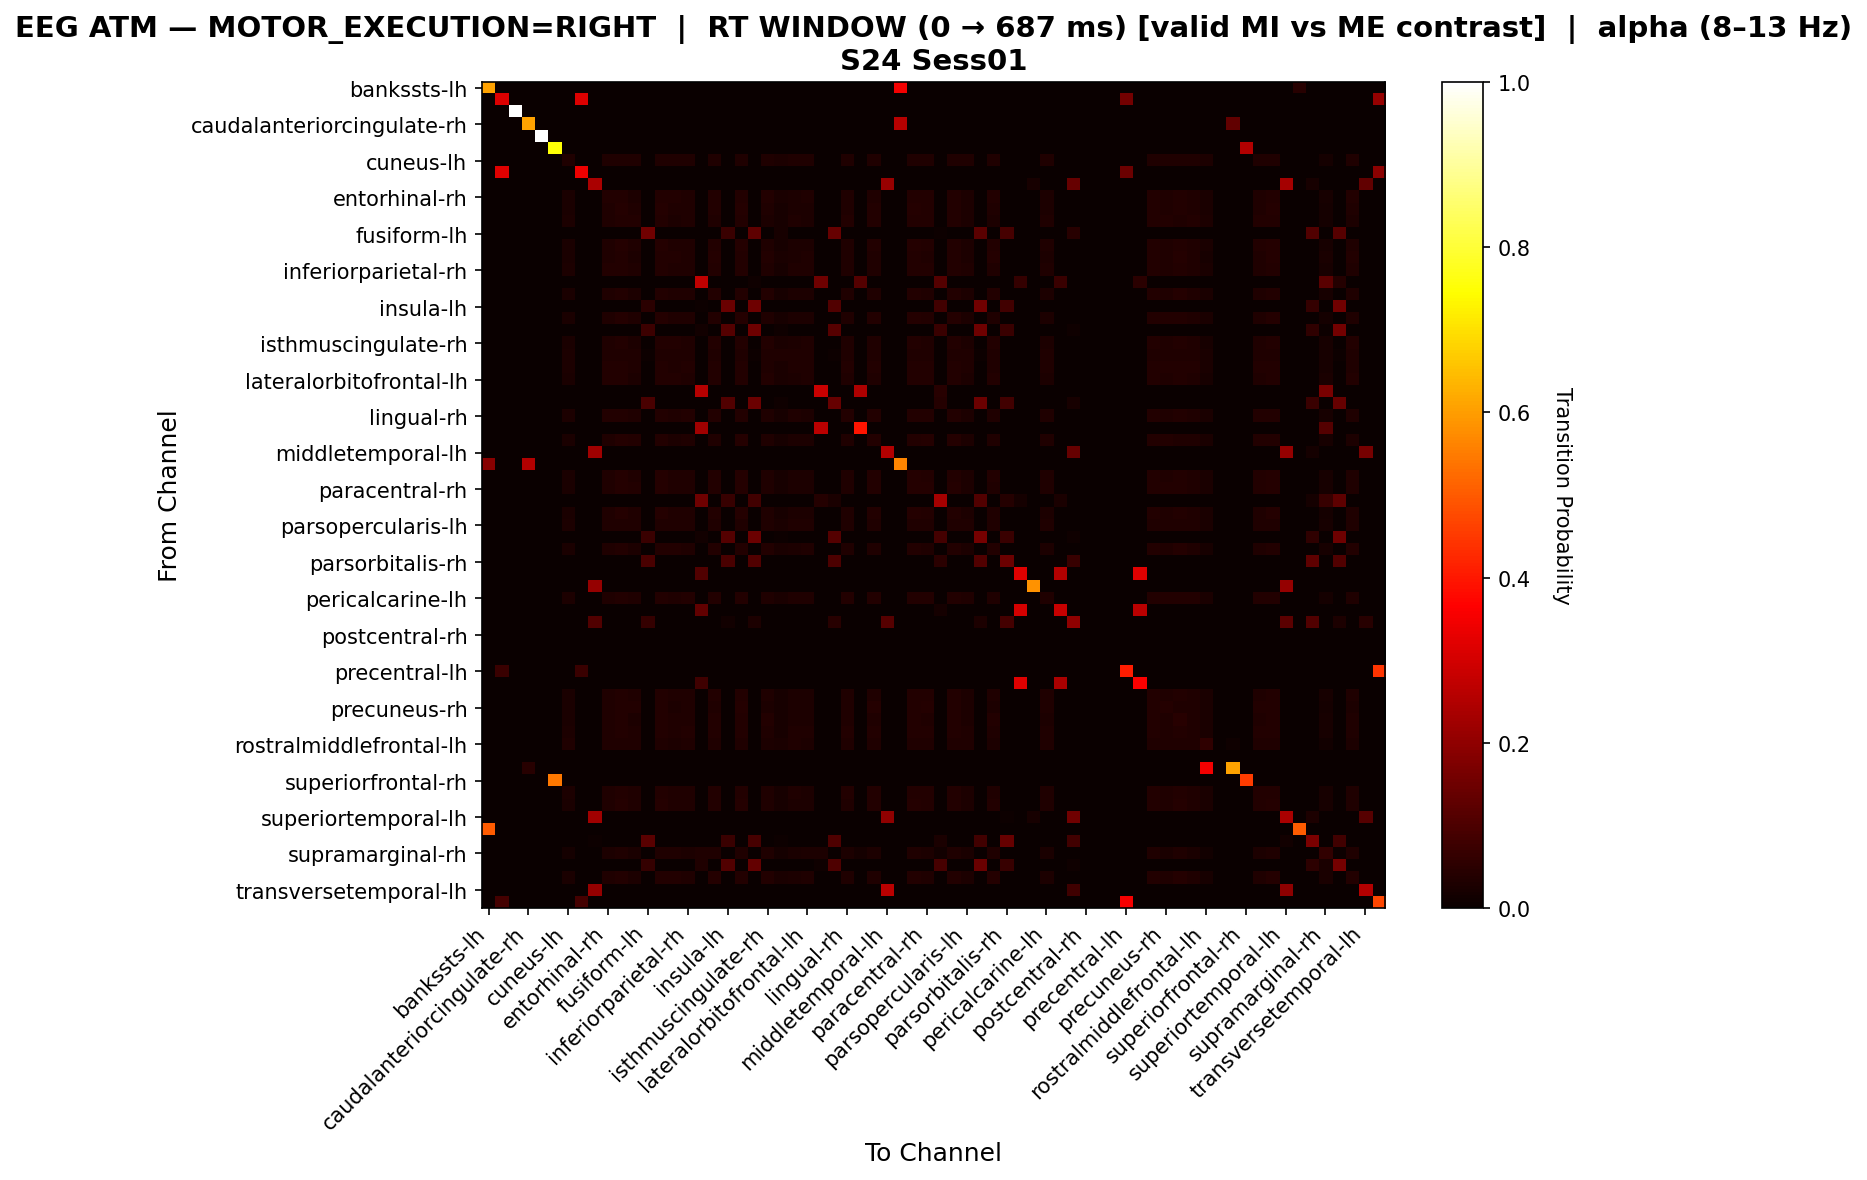

Values plotted in this chart, from the file beside it:
, bankssts-lh, bankssts-rh, caudalanteriorcingulate-lh, caudalanteriorcingulate-rh, caudalmiddlefrontal-lh, caudalmiddlefrontal-rh, cuneus-lh, cuneus-rh, entorhinal-lh, entorhinal-rh, frontalpole-lh, frontalpole-rh, fusiform-lh, fusiform-rh, inferiorparietal-lh, inferiorparietal-rh, inferiortemporal-lh, inferiortemporal-rh, insula-lh, insula-rh, isthmuscingulate-lh, isthmuscingulate-rh, lateraloccipital-lh
bankssts-lh, 0.6087, 0.0, 0.0, 0.0, 0.0, 0.0, 0.0, 0.0, 0.0, 0.0, 0.0, 0.0, 0.0, 0.0, 0.0, 0.0, 0.0, 0.0, 0.0, 0.0, 0.0, 0.0, 0.0
bankssts-rh, 0.0, 0.3158, 0.0, 0.0, 0.0, 0.0, 0.0, 0.3158, 0.0, 0.0, 0.0, 0.0, 0.0, 0.0, 0.0, 0.0, 0.0, 0.0, 0.0, 0.0, 0.0, 0.0, 0.0
caudalanteriorcingulate-lh, 0.0, 0.0, 1.0, 0.0, 0.0, 0.0, 0.0, 0.0, 0.0, 0.0, 0.0, 0.0, 0.0, 0.0, 0.0, 0.0, 0.0, 0.0, 0.0, 0.0, 0.0, 0.0, 0.0
caudalanteriorcingulate-rh, 0.0, 0.0, 0.0, 0.6087, 0.0, 0.0, 0.0, 0.0, 0.0, 0.0, 0.0, 0.0, 0.0, 0.0, 0.0, 0.0, 0.0, 0.0, 0.0, 0.0, 0.0, 0.0, 0.0
caudalmiddlefrontal-lh, 0.0, 0.0, 0.0, 0.0, 1.0, 0.0, 0.0, 0.0, 0.0, 0.0, 0.0, 0.0, 0.0, 0.0, 0.0, 0.0, 0.0, 0.0, 0.0, 0.0, 0.0, 0.0, 0.0
caudalmiddlefrontal-rh, 0.0, 0.0, 0.0, 0.0, 0.0, 0.75, 0.0, 0.0, 0.0, 0.0, 0.0, 0.0, 0.0, 0.0, 0.0, 0.0, 0.0, 0.0, 0.0, 0.0, 0.0, 0.0, 0.0
cuneus-lh, 0.0, 0.0, 0.0, 0.0, 0.0, 0.0, 0.0331, 0.0, 0.0, 0.03484, 0.03484, 0.03484, 0.0, 0.03484, 0.03136, 0.03484, 0.0, 0.03484, 0.0, 0.03484, 0.0, 0.0331, 0.02787
cuneus-rh, 0.0, 0.3171, 0.0, 0.0, 0.0, 0.0, 0.0, 0.3415, 0.0, 0.0, 0.0, 0.0, 0.0, 0.0, 0.0, 0.0, 0.0, 0.0, 0.0, 0.0, 0.0, 0.0, 0.0
entorhinal-lh, 0.0, 0.0, 0.0, 0.0, 0.0, 0.0, 0.0, 0.0, 0.2409, 0.0, 0.0, 0.0, 0.0, 0.0, 0.0, 0.0, 0.0, 0.0, 0.0, 0.0, 0.0, 0.0, 0.0
entorhinal-rh, 0.0, 0.0, 0.0, 0.0, 0.0, 0.0, 0.02655, 0.0, 0.0, 0.0354, 0.03687, 0.03097, 0.0, 0.03687, 0.0354, 0.03392, 0.0, 0.03687, 0.0, 0.03687, 0.0, 0.03687, 0.0236
frontalpole-lh, 0.0, 0.0, 0.0, 0.0, 0.0, 0.0, 0.02577, 0.0, 0.0, 0.03222, 0.03995, 0.03351, 0.0, 0.03995, 0.03222, 0.03222, 0.0, 0.03737, 0.0, 0.03995, 0.0, 0.03351, 0.02062
frontalpole-rh, 0.0, 0.0, 0.0, 0.0, 0.0, 0.0, 0.02813, 0.0, 0.0, 0.03235, 0.03797, 0.03657, 0.0, 0.03797, 0.02954, 0.03376, 0.0, 0.03376, 0.0, 0.03797, 0.0, 0.03094, 0.0225
fusiform-lh, 0.0, 0.0, 0.0, 0.0, 0.0, 0.0, 0.0, 0.0, 0.0, 0.0, 0.0, 0.0, 0.1533, 0.0, 0.0, 0.0, 0.0, 0.0, 0.07333, 0.0, 0.1267, 0.0, 0.02
fusiform-rh, 0.0, 0.0, 0.0, 0.0, 0.0, 0.0, 0.02611, 0.0, 0.0, 0.03264, 0.03916, 0.03264, 0.0, 0.03916, 0.03264, 0.03264, 0.0, 0.03786, 0.0, 0.03916, 0.0, 0.03394, 0.02089
inferiorparietal-lh, 0.0, 0.0, 0.0, 0.0, 0.0, 0.0, 0.025, 0.0, 0.0, 0.03438, 0.0375, 0.02969, 0.0, 0.0375, 0.0375, 0.03281, 0.0, 0.03906, 0.0, 0.0375, 0.0, 0.0375, 0.025
inferiorparietal-rh, 0.0, 0.0, 0.0, 0.0, 0.0, 0.0, 0.02762, 0.0, 0.0, 0.03634, 0.03634, 0.03198, 0.0, 0.03634, 0.03343, 0.03488, 0.0, 0.03634, 0.0, 0.03634, 0.0, 0.03488, 0.02326
inferiortemporal-lh, 0.0, 0.0, 0.0, 0.0, 0.0, 0.0, 0.0, 0.0, 0.0, 0.0, 0.0, 0.0, 0.0, 0.0, 0.0, 0.0, 0.272, 0.0, 0.0, 0.0, 0.008, 0.0, 0.0
inferiortemporal-rh, 0.0, 0.0, 0.0, 0.0, 0.0, 0.0, 0.0265, 0.0, 0.0, 0.03487, 0.03766, 0.03068, 0.0, 0.03766, 0.03487, 0.03347, 0.0, 0.03905, 0.0, 0.03766, 0.0, 0.03626, 0.02232
insula-lh, 0.0, 0.0, 0.0, 0.0, 0.0, 0.0, 0.0, 0.0, 0.0, 0.0, 0.0, 0.0, 0.04965, 0.0, 0.0, 0.0, 0.007092, 0.0, 0.1418, 0.0, 0.1489, 0.0, 0.0
insula-rh, 0.0, 0.0, 0.0, 0.0, 0.0, 0.0, 0.02554, 0.0, 0.0, 0.03193, 0.04087, 0.03448, 0.0, 0.03959, 0.03193, 0.03193, 0.0, 0.03704, 0.0, 0.04087, 0.0, 0.03321, 0.02043
isthmuscingulate-lh, 0.0, 0.0, 0.0, 0.0, 0.0, 0.0, 0.0, 0.0, 0.0, 0.0, 0.0, 0.0, 0.07576, 0.0, 0.0, 0.0, 0.01515, 0.0, 0.1111, 0.0, 0.1515, 0.0, 0.0101
isthmuscingulate-rh, 0.0, 0.0, 0.0, 0.0, 0.0, 0.0, 0.02545, 0.0, 0.0, 0.03443, 0.03743, 0.02994, 0.0, 0.03743, 0.03743, 0.03293, 0.0, 0.03892, 0.0, 0.03743, 0.0, 0.03743, 0.02395
lateraloccipital-lh, 0.0, 0.0, 0.0, 0.0, 0.0, 0.0, 0.03093, 0.0, 0.0, 0.03299, 0.03299, 0.03299, 0.006186, 0.03299, 0.03299, 0.03299, 0.0, 0.03299, 0.0, 0.03299, 0.006186, 0.03299, 0.03505
lateraloccipital-rh, 0.0, 0.0, 0.0, 0.0, 0.0, 0.0, 0.02919, 0.0, 0.0, 0.03533, 0.03533, 0.03379, 0.0, 0.03533, 0.03226, 0.03533, 0.0, 0.03533, 0.0, 0.03533, 0.0, 0.03379, 0.02458
lateralorbitofrontal-lh, 0.0, 0.0, 0.0, 0.0, 0.0, 0.0, 0.02614, 0.0, 0.0, 0.03595, 0.03595, 0.03105, 0.0, 0.03595, 0.03595, 0.03431, 0.0, 0.03595, 0.0, 0.03595, 0.0, 0.03595, 0.02614
lateralorbitofrontal-rh, 0.0, 0.0, 0.0, 0.0, 0.0, 0.0, 0.0, 0.0, 0.0, 0.0, 0.0, 0.0, 0.0, 0.0, 0.0, 0.0, 0.2576, 0.0, 0.0, 0.0, 0.0, 0.0, 0.0
lingual-lh, 0.0, 0.0, 0.0, 0.0, 0.0, 0.0, 0.0, 0.0, 0.0, 0.0, 0.0, 0.0, 0.09497, 0.0, 0.0, 0.0, 0.0, 0.0, 0.1061, 0.0, 0.1453, 0.0, 0.01117
lingual-rh, 0.0, 0.0, 0.0, 0.0, 0.0, 0.0, 0.02821, 0.0, 0.0, 0.03526, 0.03667, 0.03244, 0.0, 0.03667, 0.03244, 0.03526, 0.0, 0.03667, 0.0, 0.03667, 0.0, 0.03385, 0.02257
medialorbitofrontal-lh, 0.0, 0.0, 0.0, 0.0, 0.0, 0.0, 0.0, 0.0, 0.0, 0.0, 0.0, 0.0, 0.0, 0.0, 0.0, 0.0, 0.2264, 0.0, 0.0, 0.0, 0.0, 0.0, 0.0
medialorbitofrontal-rh, 0.0, 0.0, 0.0, 0.0, 0.0, 0.0, 0.02649, 0.0, 0.0, 0.03311, 0.03974, 0.03576, 0.0, 0.03841, 0.03046, 0.03311, 0.0, 0.03444, 0.0, 0.03974, 0.0, 0.03179, 0.02119
middletemporal-lh, 0.0, 0.0, 0.0, 0.0, 0.0, 0.0, 0.0, 0.0, 0.2258, 0.0, 0.0, 0.0, 0.0, 0.0, 0.0, 0.0, 0.0, 0.0, 0.0, 0.0, 0.0, 0.0, 0.0
middletemporal-rh, 0.1875, 0.0, 0.0, 0.25, 0.0, 0.0, 0.0, 0.0, 0.0, 0.0, 0.0, 0.0, 0.0, 0.0, 0.0, 0.0, 0.0, 0.0, 0.0, 0.0, 0.0, 0.0, 0.0
paracentral-lh, 0.0, 0.0, 0.0, 0.0, 0.0, 0.0, 0.02611, 0.0, 0.0, 0.03264, 0.03916, 0.03264, 0.0, 0.03916, 0.03264, 0.03264, 0.0, 0.03786, 0.0, 0.03916, 0.0, 0.03394, 0.02089
paracentral-rh, 0.0, 0.0, 0.0, 0.0, 0.0, 0.0, 0.02604, 0.0, 0.0, 0.03255, 0.04036, 0.03516, 0.0, 0.03906, 0.03125, 0.03255, 0.0, 0.03516, 0.0, 0.04036, 0.0, 0.03255, 0.02083
parahippocampal-lh, 0.0, 0.0, 0.0, 0.0, 0.0, 0.0, 0.0, 0.0, 0.0, 0.0, 0.0, 0.0, 0.0, 0.0, 0.0, 0.0, 0.15, 0.0, 0.06667, 0.0, 0.08333, 0.0, 0.0
parahippocampal-rh, 0.0, 0.0, 0.0, 0.0, 0.0, 0.0, 0.02591, 0.0, 0.0, 0.03238, 0.04016, 0.03368, 0.0, 0.04016, 0.03238, 0.03238, 0.0, 0.03627, 0.0, 0.04016, 0.0, 0.03368, 0.02073
parsopercularis-lh, 0.0, 0.0, 0.0, 0.0, 0.0, 0.0, 0.02866, 0.0, 0.0, 0.03503, 0.03503, 0.03344, 0.0, 0.03503, 0.03344, 0.03503, 0.0, 0.03503, 0.0, 0.03503, 0.0, 0.03503, 0.02548
parsopercularis-rh, 0.0, 0.0, 0.0, 0.0, 0.0, 0.0, 0.0, 0.0, 0.0, 0.0, 0.0, 0.0, 0.07107, 0.0, 0.0, 0.0, 0.01523, 0.0, 0.1117, 0.0, 0.1472, 0.0, 0.005076
parsorbitalis-lh, 0.0, 0.0, 0.0, 0.0, 0.0, 0.0, 0.02541, 0.0, 0.0, 0.03438, 0.03737, 0.0299, 0.0, 0.03737, 0.03737, 0.03288, 0.0, 0.03886, 0.0, 0.03737, 0.0, 0.03737, 0.02392
parsorbitalis-rh, 0.0, 0.0, 0.0, 0.0, 0.0, 0.0, 0.0, 0.0, 0.0, 0.0, 0.0, 0.0, 0.09396, 0.0, 0.0, 0.0, 0.0, 0.0, 0.09396, 0.0, 0.1074, 0.0, 0.0
parstriangularis-lh, 0.0, 0.0, 0.0, 0.0, 0.0, 0.0, 0.0, 0.0, 0.0, 0.0, 0.0, 0.0, 0.0, 0.0, 0.0, 0.0, 0.1071, 0.0, 0.0, 0.0, 0.0, 0.0, 0.0
parstriangularis-rh, 0.0, 0.0, 0.0, 0.0, 0.0, 0.0, 0.0, 0.0, 0.2083, 0.0, 0.0, 0.0, 0.0, 0.0, 0.0, 0.0, 0.0, 0.0, 0.0, 0.0, 0.0, 0.0, 0.0
pericalcarine-lh, 0.0, 0.0, 0.0, 0.0, 0.0, 0.0, 0.02976, 0.0, 0.0, 0.03423, 0.03571, 0.03423, 0.0, 0.03571, 0.03125, 0.03571, 0.0, 0.03571, 0.0, 0.03571, 0.0, 0.03274, 0.02381
pericalcarine-rh, 0.0, 0.0, 0.0, 0.0, 0.0, 0.0, 0.0, 0.0, 0.0, 0.0, 0.0, 0.0, 0.0, 0.0, 0.0, 0.0, 0.1321, 0.0, 0.0, 0.0, 0.0, 0.0, 0.0
postcentral-lh, 0.0, 0.0, 0.0, 0.0, 0.0, 0.0, 0.0, 0.0, 0.1087, 0.0, 0.0, 0.0, 0.06522, 0.0, 0.0, 0.0, 0.0, 0.0, 0.01449, 0.0, 0.02899, 0.0, 0.0
postcentral-rh, 0.0, 0.0, 0.0, 0.0, 0.0, 0.0, 0.0, 0.0, 0.0, 0.0, 0.0, 0.0, 0.0, 0.0, 0.0, 0.0, 0.0, 0.0, 0.0, 0.0, 0.0, 0.0, 0.0
posteriorcingulate-lh, 0.0, 0.0, 0.0, 0.0, 0.0, 0.0, 0.0, 0.0, 0.0, 0.0, 0.0, 0.0, 0.0, 0.0, 0.0, 0.0, 0.0, 0.0, 0.0, 0.0, 0.0, 0.0, 0.0
posteriorcingulate-rh, 0.0, 0.0, 0.0, 0.0, 0.0, 0.0, 0.0, 0.0, 0.0, 0.0, 0.0, 0.0, 0.0, 0.0, 0.0, 0.0, 0.0, 0.0, 0.0, 0.0, 0.0, 0.0, 0.0
precentral-lh, 0.0, 0.07407, 0.0, 0.0, 0.0, 0.0, 0.0, 0.07407, 0.0, 0.0, 0.0, 0.0, 0.0, 0.0, 0.0, 0.0, 0.0, 0.0, 0.0, 0.0, 0.0, 0.0, 0.0
precentral-rh, 0.0, 0.0, 0.0, 0.0, 0.0, 0.0, 0.0, 0.0, 0.0, 0.0, 0.0, 0.0, 0.0, 0.0, 0.0, 0.0, 0.08, 0.0, 0.0, 0.0, 0.0, 0.0, 0.0
precuneus-lh, 0.0, 0.0, 0.0, 0.0, 0.0, 0.0, 0.0267, 0.0, 0.0, 0.03338, 0.03872, 0.03204, 0.0, 0.03872, 0.03338, 0.03338, 0.0, 0.03738, 0.0, 0.03872, 0.0, 0.03471, 0.02136
precuneus-rh, 0.0, 0.0, 0.0, 0.0, 0.0, 0.0, 0.02688, 0.0, 0.0, 0.03226, 0.03898, 0.03629, 0.0, 0.03763, 0.02957, 0.0336, 0.0, 0.0336, 0.0, 0.04032, 0.0, 0.03091, 0.02151
rostralanteriorcingulate-lh, 0.0, 0.0, 0.0, 0.0, 0.0, 0.0, 0.02643, 0.0, 0.0, 0.03477, 0.03755, 0.0306, 0.0, 0.03755, 0.03477, 0.03338, 0.0, 0.03894, 0.0, 0.03755, 0.0, 0.03616, 0.02225
rostralanteriorcingulate-rh, 0.0, 0.0, 0.0, 0.0, 0.0, 0.0, 0.02886, 0.0, 0.0, 0.03463, 0.03608, 0.03319, 0.0, 0.03608, 0.03175, 0.03608, 0.0, 0.03608, 0.0, 0.03608, 0.0, 0.03319, 0.02309
rostralmiddlefrontal-lh, 0.0, 0.0, 0.0, 0.0, 0.001739, 0.0, 0.03304, 0.0, 0.0, 0.0313, 0.03478, 0.03478, 0.0, 0.03478, 0.02783, 0.03304, 0.0, 0.03304, 0.0, 0.03478, 0.0, 0.02957, 0.02609
rostralmiddlefrontal-rh, 0.0, 0.0, 0.0, 0.0, 0.0, 0.0, 0.0, 0.0, 0.0, 0.0, 0.0, 0.0, 0.0, 0.0, 0.0, 0.0, 0.0, 0.0, 0.0, 0.0, 0.0, 0.0, 0.0
superiorfrontal-lh, 0.0, 0.0, 0.0, 0.04348, 0.0, 0.0, 0.0, 0.0, 0.0, 0.0, 0.0, 0.0, 0.0, 0.0, 0.0, 0.0, 0.0, 0.0, 0.0, 0.0, 0.0, 0.0, 0.0
superiorfrontal-rh, 0.0, 0.0, 0.0, 0.0, 0.0, 0.5455, 0.0, 0.0, 0.0, 0.0, 0.0, 0.0, 0.0, 0.0, 0.0, 0.0, 0.0, 0.0, 0.0, 0.0, 0.0, 0.0, 0.0
superiorparietal-lh, 0.0, 0.0, 0.0, 0.0, 0.0, 0.0, 0.02759, 0.0, 0.0, 0.03448, 0.03724, 0.0331, 0.0, 0.03724, 0.03172, 0.03448, 0.0, 0.03586, 0.0, 0.03724, 0.0, 0.0331, 0.02207
superiorparietal-rh, 0.0, 0.0, 0.0, 0.0, 0.0, 0.0, 0.02608, 0.0, 0.0, 0.03259, 0.03911, 0.03259, 0.0, 0.03911, 0.03259, 0.03259, 0.0, 0.03781, 0.0, 0.03911, 0.0, 0.0339, 0.02086
... 8 more rows
